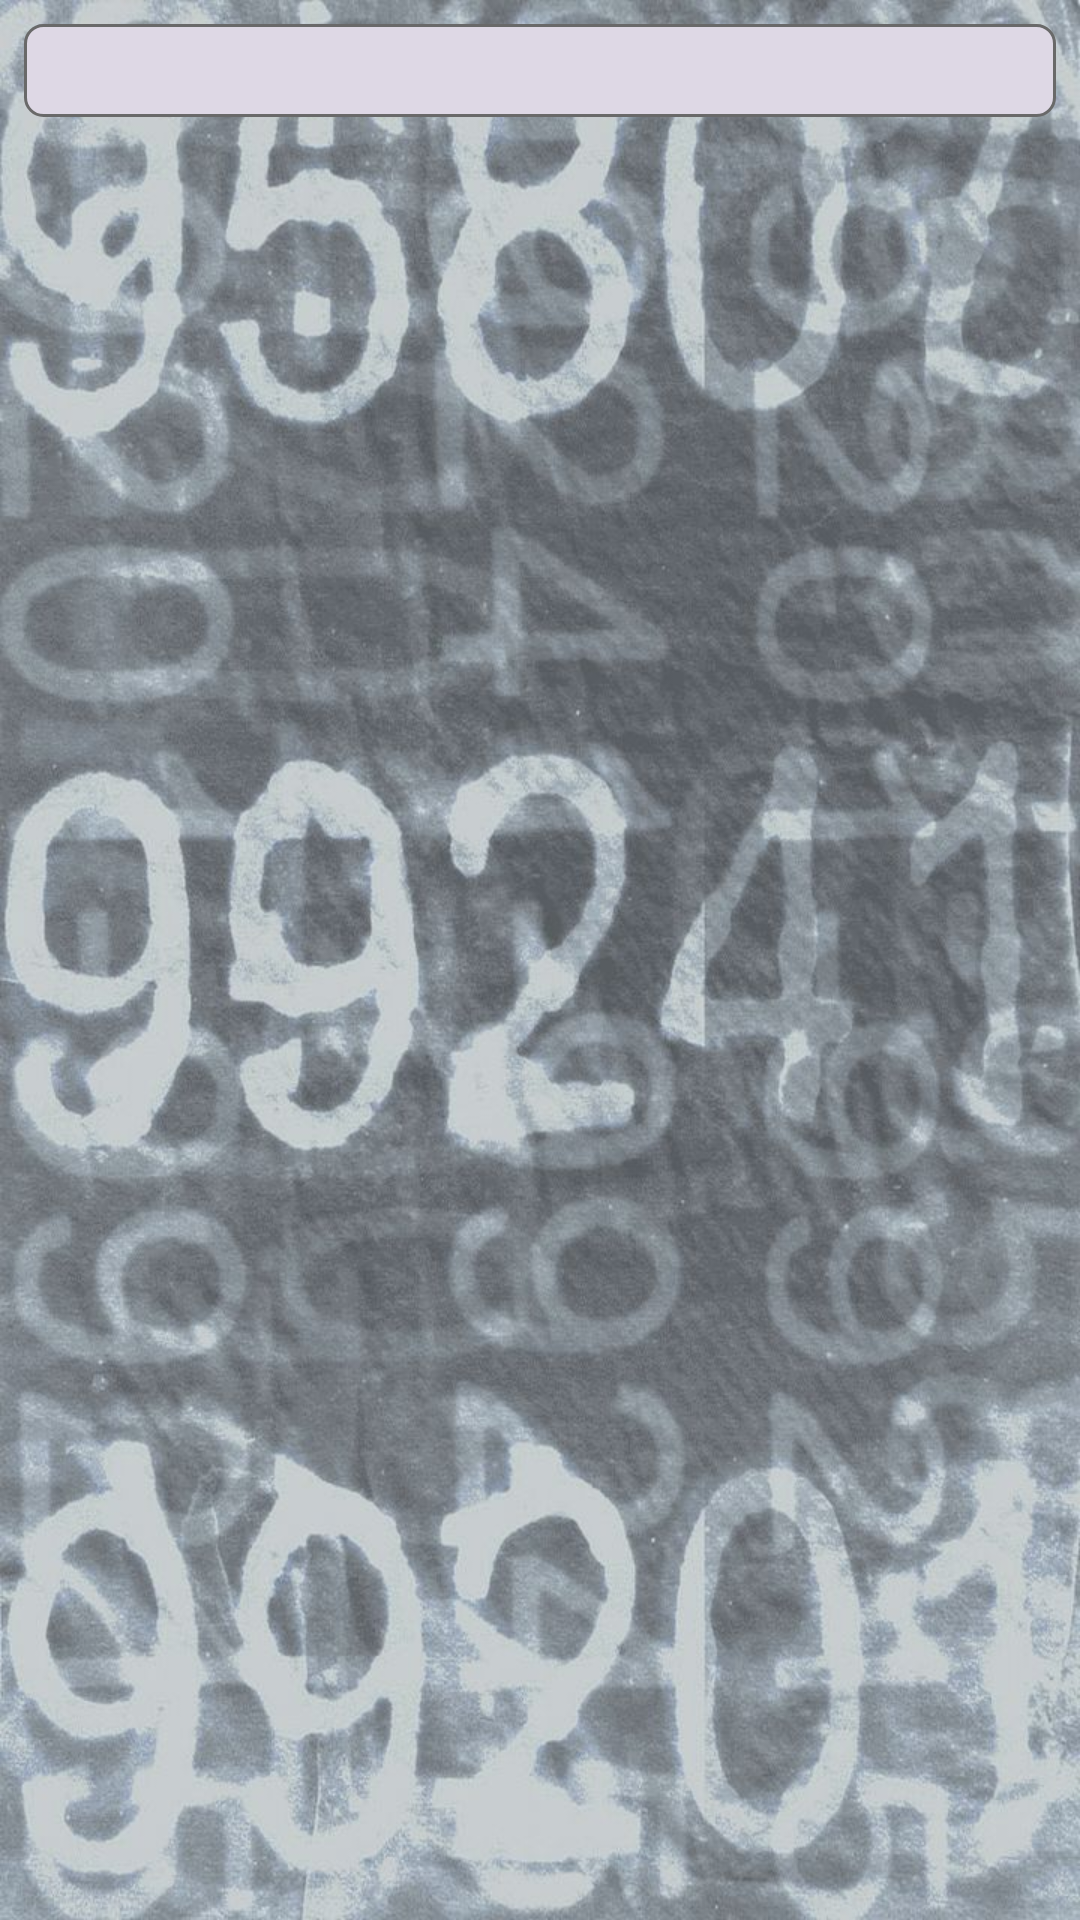

The Android layout XML behind this screen, and the referenced resources:
<!-- AndroidManifest.xml: application theme myTheme -->
<!-- res/layout/item.xml -->
<?xml version="1.0" encoding="utf-8"?>

<LinearLayout xmlns:android="http://schemas.android.com/apk/res/android"
    android:layout_width="match_parent"
    android:layout_height="match_parent"
    android:orientation="vertical" >

    <LinearLayout
        android:layout_width="match_parent"
        android:layout_height="wrap_content"
        android:layout_gravity="center_vertical"
        android:layout_marginLeft="8dp"
        android:layout_marginRight="8dp"
        android:layout_marginTop="8dp"
        android:background="@drawable/style_item" >

        <TextView
            android:id="@+id/tvText"
            android:layout_width="wrap_content"
            android:layout_height="wrap_content"
            android:layout_marginLeft="8dp"
            android:scrollbars="horizontal"
            android:textColor="@color/black"
            android:textSize="@dimen/sp20" />

        <TextView
            android:id="@+id/tvText1"
            android:layout_width="wrap_content"
            android:layout_height="wrap_content"
            android:layout_marginLeft="8dp"
            android:scrollbars="horizontal"
            android:textColor="@color/black"
            android:textSize="@dimen/sp20" />

    </LinearLayout>
</LinearLayout>
<!-- resources referenced by this layout -->
<resources>
  <color name="black">#000000</color>
  <dimen name="sp20">20sp</dimen>
  <!-- drawable style_item (drawable) -->
  <?xml version="1.0" encoding="utf-8"?>
  
  <selector xmlns:android="http://schemas.android.com/apk/res/android" >
      <item android:state_pressed="true"
            android:drawable="@drawable/style_input_press"/>
      <item android:drawable="@drawable/style_input"/>
       </selector>
  <style name="myTheme" parent="AppBaseTheme">
      <item name="android:windowBackground">@drawable/fon</item>
      <item name="android:windowNoTitle">true</item>
      <item name="android:windowFullscreen">true</item>
      <item name="android:windowContentOverlay">@null</item>
       </style>
  <!-- drawable style_input_press (drawable) -->
  <?xml version="1.0" encoding="utf-8"?>
  
  <shape 
      xmlns:android="http://schemas.android.com/apk/res/android" 
      android:shape="rectangle">
      <corners android:radius="6dp"/>
      <stroke android:width="1dp"
          	android:color="@color/dim_grey"/>
      <solid android:color="@color/blue_steel"/>
      <padding android:left="6dp"
          	 android:top="2dp"
          	 android:bottom="2dp"
          	 android:right="2dp"/>
      </shape>
  <!-- drawable style_input (drawable) -->
  <?xml version="1.0" encoding="utf-8"?>
  
  <shape 
      xmlns:android="http://schemas.android.com/apk/res/android" 
      android:shape="rectangle">
      <corners android:radius="6dp"/>
      <stroke android:width="1dp"
          	android:color="@color/dim_grey"/>
      <solid android:color="@color/cyan"/>
      <padding android:left="6dp"
          	 android:top="2dp"
          	 android:bottom="2dp"
          	 android:right="2dp"/>
      </shape>
  <style name="AppBaseTheme" parent="android:Theme.Holo.Light.NoActionBar">
      </style>
  <!-- drawable fon: jpg bitmap (drawable, 150123 bytes) -->
  <color name="dim_grey">#696969</color>
  <color name="blue_steel">#B0C4DE</color>
  <color name="cyan">#ded8e5</color>
</resources>
